Dataset: PlantVillage_Split (GitHub, rhoust123/Plant_Disease_Classifier). Classes: pepper bell bacterial spot, pepper bell healthy, potato early blight, potato late blight, potato healthy, tomato bacterial spot, tomato early blight, tomato late blight, tomato leaf mold, tomato septoria leaf spot, tomato spider mites two spotted spider mite, tomato target spot, tomato yellow leaf curl virus, tomato mosaic virus, tomato healthy.

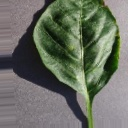
Label: pepper bell bacterial spot

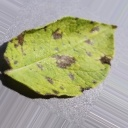
Label: potato early blight

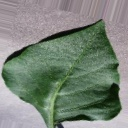
Label: pepper bell healthy

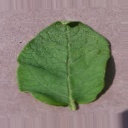
Label: potato healthy

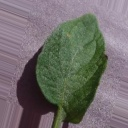
Label: tomato target spot

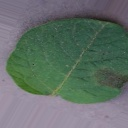
Label: potato late blight
